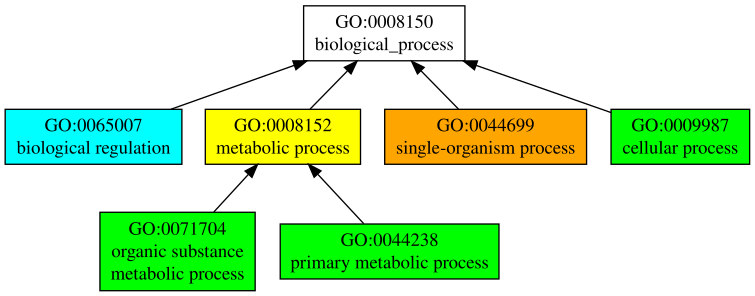

Data behind this chart, as committed beside it:
GO:0044699	P	0.88	single-organism process
GO:0008152	P	0.78	metabolic process
GO:0009987	P	0.70	cellular process
GO:0044238	P	0.65	primary metabolic process
GO:0071704	P	0.64	organic substance metabolic process
GO:0065007	P	0.52	biological regulation
GO:0044763	P	0.49	single-organism cellular process
GO:0044710	P	0.48	single-organism metabolic process
GO:0044237	P	0.48	cellular metabolic process
GO:0050794	P	0.45	regulation of cellular process
GO:0044281	P	0.33	small molecule metabolic process
GO:0044260	P	0.32	cellular macromolecule metabolic process
GO:0032502	P	0.32	developmental process
GO:0016043	P	0.32	cellular component organization
GO:0051179	P	0.30	localization
GO:0044767	P	0.30	single-organism developmental process
GO:0019222	P	0.28	regulation of metabolic process
GO:0006810	P	0.28	transport
GO:0006139	P	0.28	nucleobase-containing compound metabolic…
GO:0071702	P	0.26	organic substance transport
GO:0048856	P	0.26	anatomical structure development
GO:0031323	P	0.26	regulation of cellular metabolic process
GO:0060255	P	0.25	regulation of macromolecule metabolic pr…
GO:0051128	P	0.25	regulation of cellular component organiz…
GO:0008104	P	0.25	protein localization
GO:0080090	P	0.23	regulation of primary metabolic process
GO:0048522	P	0.23	positive regulation of cellular process
GO:0044765	P	0.23	single-organism transport
GO:0032501	P	0.23	multicellular organismal process
GO:0015031	P	0.23	protein transport
GO:0006796	P	0.23	phosphate-containing compound metabolic …
GO:1901576	P	0.22	organic substance biosynthetic process
GO:0072321	P	0.22	chaperone-mediated protein transport
GO:0044249	P	0.22	cellular biosynthetic process
GO:0033043	P	0.21	regulation of organelle organization
GO:0019637	P	0.21	organophosphate metabolic process
GO:0090304	P	0.20	nucleic acid metabolic process
GO:0019219	P	0.20	regulation of nucleobase-containing comp…
GO:0048523	P	0.19	negative regulation of cellular process
GO:0010468	P	0.19	regulation of gene expression
GO:0065008	P	0.18	regulation of biological quality
GO:2000112	P	0.17	regulation of cellular macromolecule bio…
GO:0051252	P	0.17	regulation of RNA metabolic process
GO:0016070	P	0.16	RNA metabolic process
GO:0009653	P	0.15	anatomical structure morphogenesis
GO:0006355	P	0.15	regulation of transcription, DNA-templat…
GO:0050790	P	0.14	regulation of catalytic activity
GO:0048513	P	0.14	animal organ development
GO:0044711	P	0.14	single-organism biosynthetic process
GO:0044707	P	0.14	single-multicellular organism process
GO:0032268	P	0.14	regulation of cellular protein metabolic…
GO:0009892	P	0.14	negative regulation of metabolic process
GO:0046474	P	0.13	glycerophospholipid biosynthetic process
GO:0031399	P	0.13	regulation of protein modification proce…
GO:0031324	P	0.13	negative regulation of cellular metaboli…
GO:0022607	P	0.13	cellular component assembly
GO:0044267	P	0.12	cellular protein metabolic process
GO:0043412	P	0.12	macromolecule modification
GO:0033044	P	0.12	regulation of chromosome organization
GO:0006996	P	0.12	organelle organization
GO:0006397	P	0.12	mRNA processing
... 10 more rows
